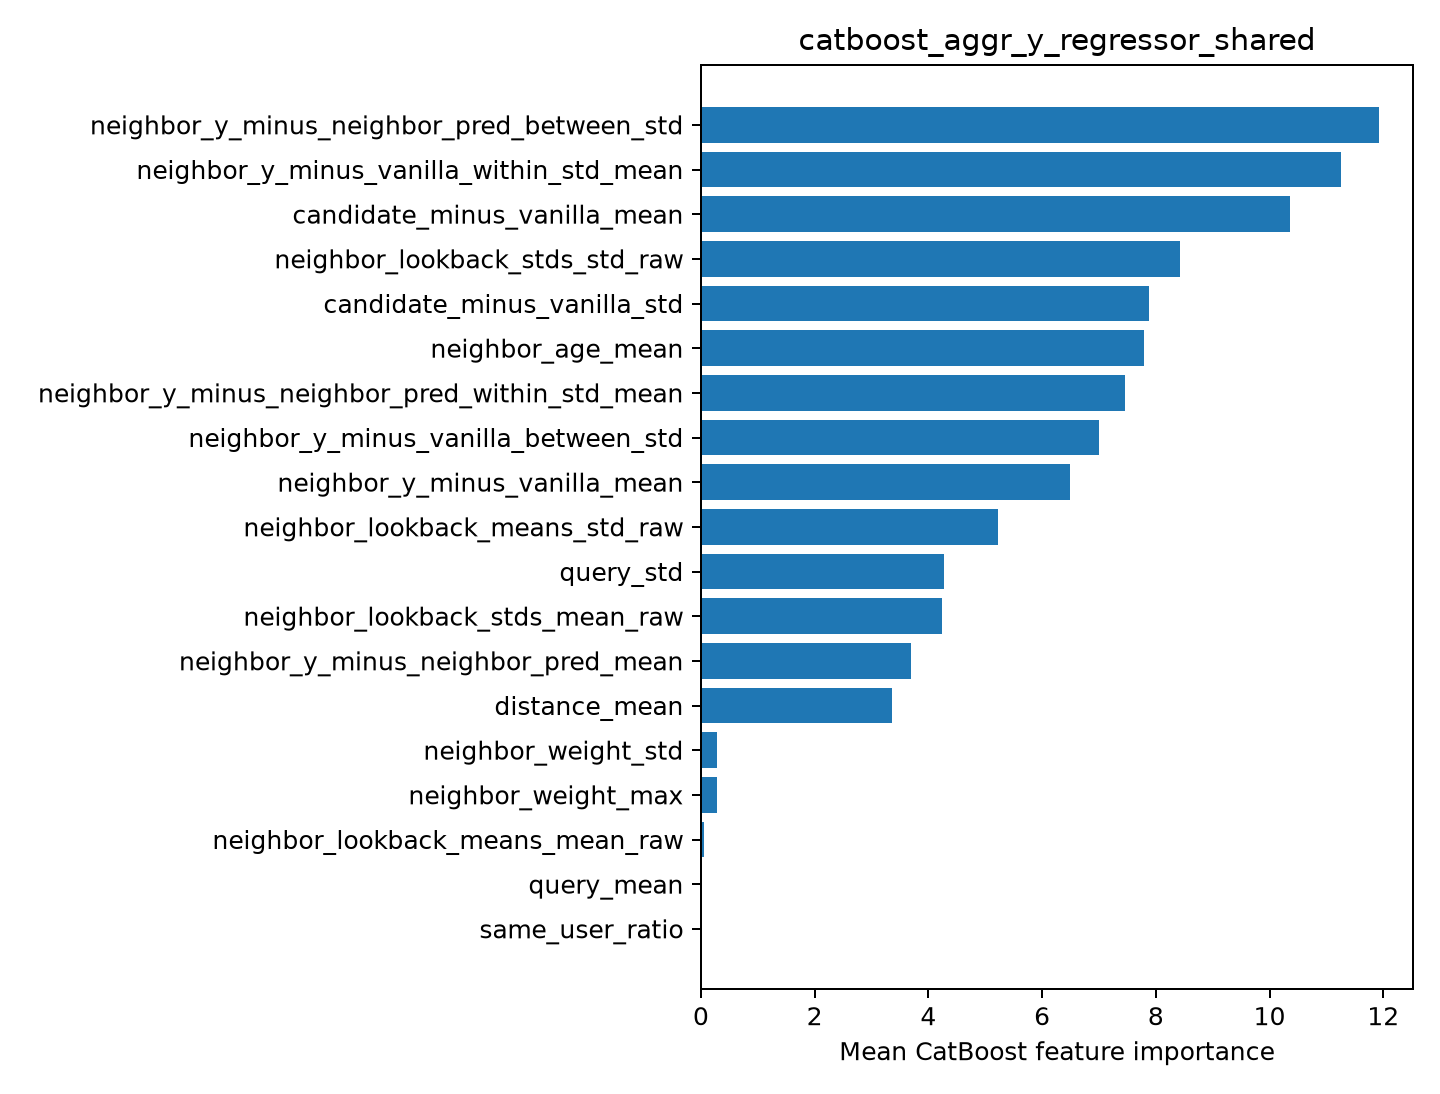

Values plotted in this chart, from the file beside it:
feature, importance
neighbor_y_minus_neighbor_pred_between_s…, 11.93
neighbor_y_minus_vanilla_within_std_mean, 11.25
candidate_minus_vanilla_mean, 10.36
neighbor_lookback_stds_std_raw, 8.424
candidate_minus_vanilla_std, 7.877
neighbor_age_mean, 7.792
neighbor_y_minus_neighbor_pred_within_st…, 7.458
neighbor_y_minus_vanilla_between_std, 7.002
neighbor_y_minus_vanilla_mean, 6.489
neighbor_lookback_means_std_raw, 5.22
query_std, 4.272
neighbor_lookback_stds_mean_raw, 4.248
neighbor_y_minus_neighbor_pred_mean, 3.687
distance_mean, 3.367
neighbor_weight_std, 0.2818
neighbor_weight_max, 0.2803
neighbor_lookback_means_mean_raw, 0.04906
query_mean, 0.01112
same_user_ratio, 0.002416
